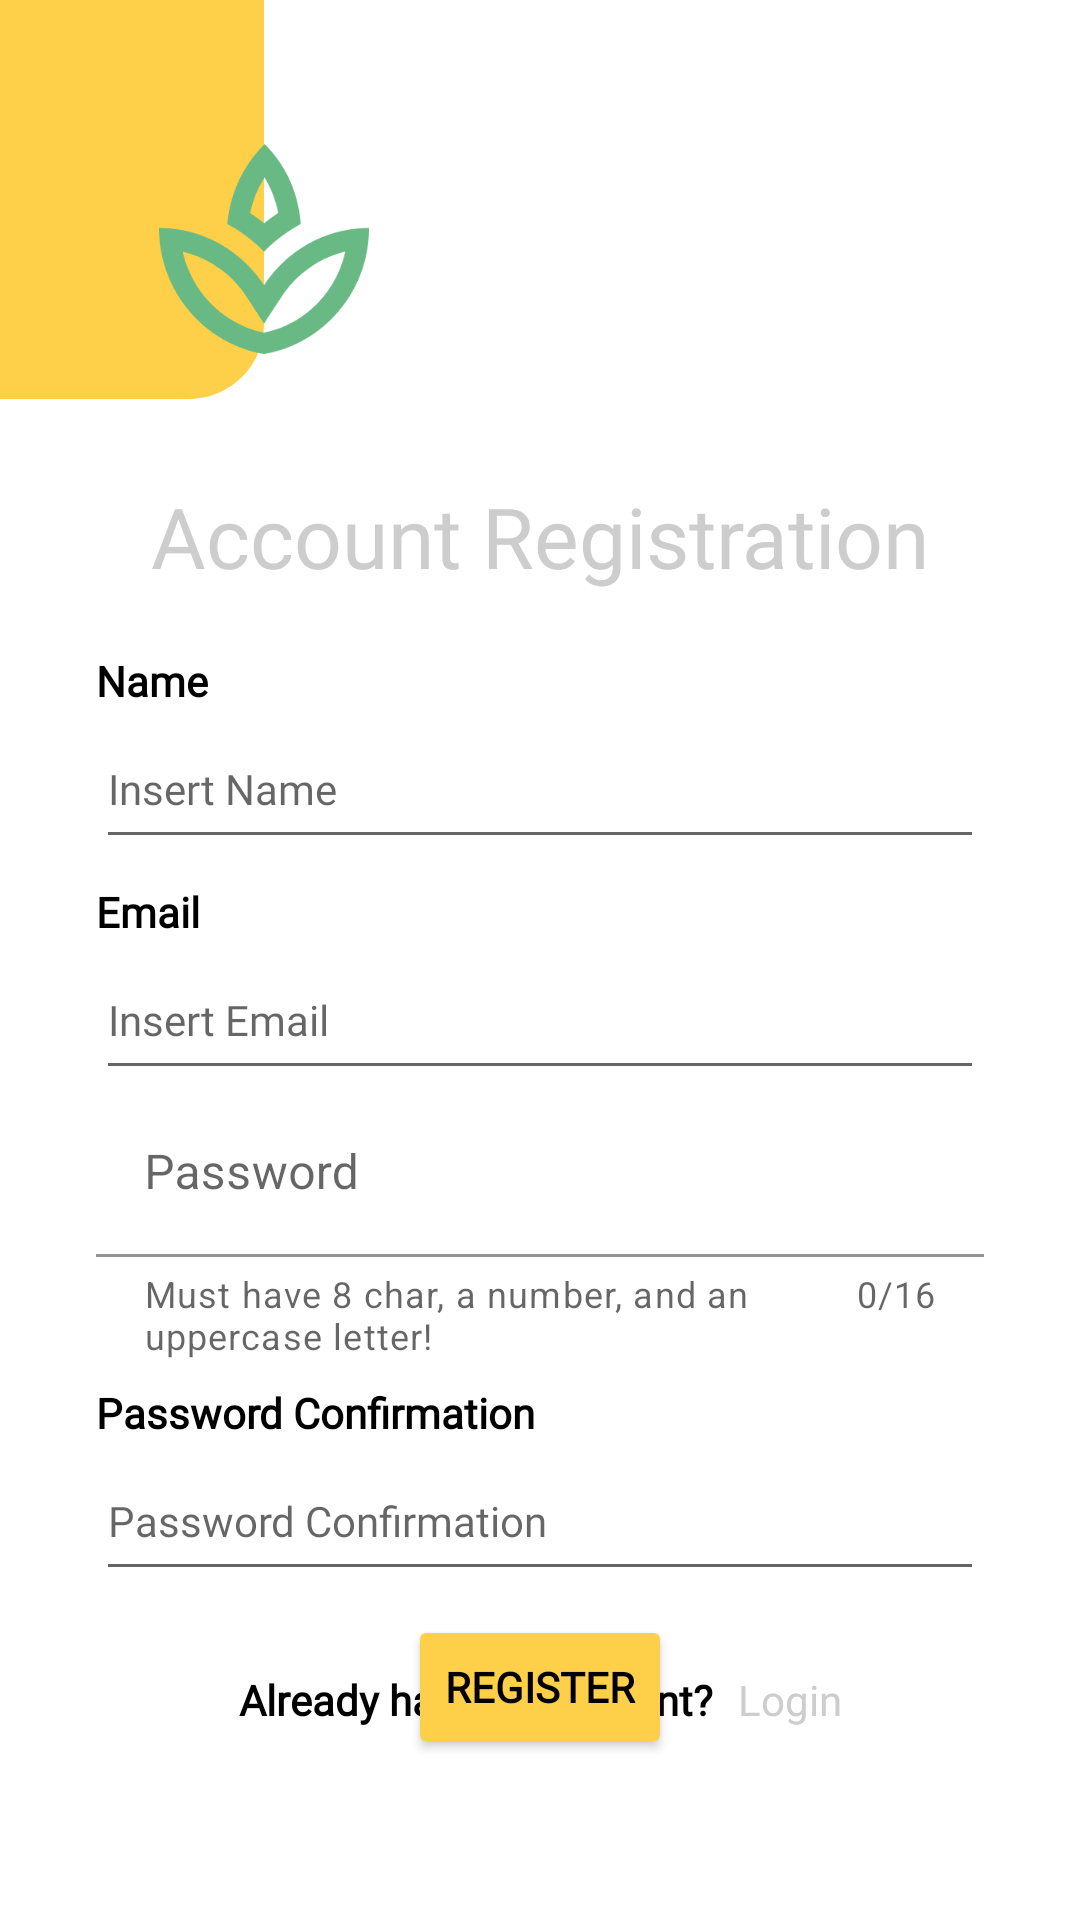

Layout XML and referenced resources for this Android screen:
<!-- AndroidManifest.xml: activity theme Theme.Kebunpintar.NoActionBarlogindkk -->
<!-- res/layout/activity_register.xml -->
<?xml version="1.0" encoding="utf-8"?>
<androidx.constraintlayout.widget.ConstraintLayout xmlns:android="http://schemas.android.com/apk/res/android"
    xmlns:app="http://schemas.android.com/apk/res-auto"
    xmlns:tools="http://schemas.android.com/tools"
    android:layout_width="match_parent"
    android:layout_height="match_parent"
    style="@style/BACKGROUND"
    tools:context=".RegisterActivity">

    <View
        android:id="@+id/pojokorangelogo"
        android:layout_width="88dp"
        android:layout_height="133dp"
        android:background="@drawable/pojokoranye"
        app:layout_constraintStart_toStartOf="parent"
        app:layout_constraintTop_toTopOf="parent" />

    <ImageView
        android:layout_width="70dp"
        android:layout_height="70dp"
        android:layout_marginStart="53dp"
        android:layout_marginTop="48dp"
        android:contentDescription="logo"
        android:src="@drawable/logoo"
        app:layout_constraintStart_toStartOf="@+id/pojokorangelogo"
        app:layout_constraintTop_toTopOf="@+id/pojokorangelogo" />

    <TextView
        android:id="@+id/textView"
        android:layout_width="wrap_content"
        android:layout_height="wrap_content"
        android:layout_marginTop="160dp"
        android:fontFamily="@font/fredoka"
        android:text="Account Registration"
        android:textColor="@color/abumuda"
        android:textSize="28sp"
        app:layout_constraintEnd_toEndOf="parent"
        app:layout_constraintStart_toStartOf="parent"
        app:layout_constraintTop_toTopOf="parent" />

    <TextView
        android:id="@+id/tvName"
        android:layout_width="wrap_content"
        android:layout_height="wrap_content"
        android:layout_marginStart="32dp"
        android:layout_marginTop="20dp"
        android:fontFamily="@font/fredokathin"
        android:text="Name"
        style="@style/TEXT"
        android:textSize="@dimen/Small"
        android:textStyle="bold"
        app:layout_constraintStart_toStartOf="parent"
        app:layout_constraintTop_toBottomOf="@+id/textView" />

    <EditText
        android:id="@+id/etName"
        android:layout_width="0dp"
        android:layout_height="50dp"
        android:layout_marginStart="32dp"
        android:layout_marginEnd="32dp"
        android:fontFamily="@font/fredokathin"
        android:hint="Insert Name"
        android:inputType="text"
        android:textSize="@dimen/Small"
        app:layout_constraintEnd_toEndOf="parent"
        app:layout_constraintHorizontal_bias="1.0"
        app:layout_constraintStart_toStartOf="parent"
        app:layout_constraintTop_toBottomOf="@+id/tvName" />

    <TextView
        android:textStyle="bold"
        android:id="@+id/tvEmail"
        android:layout_width="wrap_content"
        android:layout_height="wrap_content"
        android:layout_marginStart="32dp"
        android:layout_marginTop="8dp"
        android:fontFamily="@font/fredokathin"
        android:text="Email"
        style="@style/TEXT"
        android:textSize="@dimen/Small"
        app:layout_constraintStart_toStartOf="parent"
        app:layout_constraintTop_toBottomOf="@+id/etName" />

    <EditText
        android:id="@+id/etEmail"
        android:layout_width="0dp"
        android:layout_height="50dp"
        android:layout_marginStart="32dp"
        android:layout_marginEnd="32dp"
        android:fontFamily="@font/fredokathin"
        android:hint="Insert Email"
        android:inputType="text"
        android:textSize="@dimen/Small"
        app:layout_constraintEnd_toEndOf="parent"
        app:layout_constraintHorizontal_bias="1.0"
        app:layout_constraintStart_toStartOf="parent"
        app:layout_constraintTop_toBottomOf="@+id/tvEmail" />















    <TextView
        android:id="@+id/tvPasswordConf"
        android:layout_width="wrap_content"
        android:layout_height="wrap_content"
        android:layout_marginStart="32dp"
        android:layout_marginTop="8dp"
        android:fontFamily="@font/fredokathin"
        android:text="Password Confirmation"
        style="@style/TEXT"
        android:textSize="@dimen/Small"
        android:textStyle="bold"
        app:layout_constraintStart_toStartOf="parent"
        app:layout_constraintTop_toBottomOf="@+id/textInputLayout" />

    <EditText
        android:id="@+id/etPasswordConf"
        android:layout_width="0dp"
        android:layout_height="50dp"
        android:layout_marginStart="32dp"
        android:layout_marginEnd="32dp"
        android:fontFamily="@font/fredokathin"
        android:hint="Password Confirmation"
        android:inputType="textPassword"
        android:textSize="@dimen/Small"
        app:layout_constraintEnd_toEndOf="parent"
        app:layout_constraintHorizontal_bias="1.0"
        app:layout_constraintStart_toStartOf="parent"
        app:layout_constraintTop_toBottomOf="@+id/tvPasswordConf" />

    <Button
        android:textStyle="bold"
        android:id="@+id/btRegister"
        android:layout_width="wrap_content"
        android:layout_height="wrap_content"
        android:layout_marginTop="8dp"
        android:backgroundTint="@color/orangebagus"
        android:fontFamily="@font/fredokathin"
        android:text="Register"
        android:textColor="@color/hitam"
        app:layout_constraintEnd_toEndOf="@+id/etPasswordConf"
        app:layout_constraintStart_toStartOf="@+id/etPasswordConf"
        app:layout_constraintTop_toBottomOf="@+id/etPasswordConf" />

    <TextView
        android:id="@+id/tvAlready"
        android:layout_width="wrap_content"
        android:layout_height="wrap_content"
        android:layout_marginBottom="64dp"
        android:fontFamily="@font/fredokathin"
        android:text="Already have an account?"
        style="@style/TEXT"
        android:textStyle="bold"
        app:layout_constraintBottom_toBottomOf="parent"
        app:layout_constraintEnd_toStartOf="@+id/tvChooseLogin"
        app:layout_constraintHorizontal_bias="0.5"
        app:layout_constraintHorizontal_chainStyle="packed"
        app:layout_constraintStart_toStartOf="parent" />

    <TextView
        android:id="@+id/tvChooseLogin"
        android:layout_width="wrap_content"
        android:layout_height="wrap_content"
        android:layout_marginStart="8dp"
        android:fontFamily="@font/fredokathin"
        android:text="Login"
        android:textColor="@color/abumuda"
        app:layout_constraintEnd_toEndOf="parent"
        app:layout_constraintHorizontal_bias="0.5"
        app:layout_constraintStart_toEndOf="@+id/tvAlready"
        app:layout_constraintTop_toTopOf="@+id/tvAlready" />

    <com.google.android.material.textfield.TextInputLayout
        android:id="@+id/textInputLayout"
        android:layout_width="0dp"
        android:layout_height="wrap_content"
        android:layout_marginStart="32dp"
        android:layout_marginEnd="32dp"
        app:boxBackgroundColor="#00FFFFFF"
        app:counterEnabled="true"
        app:counterMaxLength="16"
        app:helperText="Must have 8 char, a number, and an uppercase letter!"
        app:layout_constraintEnd_toEndOf="parent"
        app:layout_constraintStart_toStartOf="parent"
        app:layout_constraintTop_toBottomOf="@+id/etEmail">

        <com.google.android.material.textfield.TextInputEditText
            android:id="@+id/etPassword"
            android:layout_width="match_parent"
            android:layout_height="wrap_content"
            android:hint="Password"
            android:inputType="text|textPassword" />
    </com.google.android.material.textfield.TextInputLayout>


</androidx.constraintlayout.widget.ConstraintLayout>
<!-- resources referenced by this layout -->
<resources>
  <color name="abumuda">#CDCDCD</color>
  <color name="hitam">#000000</color>
  <color name="orangebagus">#FED049</color>
  <dimen name="Small">14sp</dimen>
  <!-- drawable logoo: png bitmap (drawable, 8673 bytes) -->
  <!-- drawable pojokoranye (drawable) -->
  <?xml version="1.0" encoding="utf-8"?>
  <shape xmlns:android="http://schemas.android.com/apk/res/android"
      android:shape="rectangle">
      <solid android:color="@color/orangebagus"/>
      <corners android:bottomRightRadius="25dp"/>
  </shape>
  <style name="BACKGROUND">
          <item name="android:background">@color/orangebagus_50</item>
      </style>
  <style name="TEXT">
          <item name="android:textColor">@color/black</item>
      </style>
  <style name="Theme.Kebunpintar.NoActionBarlogindkk">
          <item name="windowActionBar">false</item>
          <item name="windowNoTitle">true</item>
          <item name="android:windowTranslucentStatus">true</item>
          <item name="android:windowTranslucentNavigation">true</item>
      </style>
  <color name="orangebagus_50">#FBFAF6</color>
  <color name="black">#FF000000</color>
</resources>
